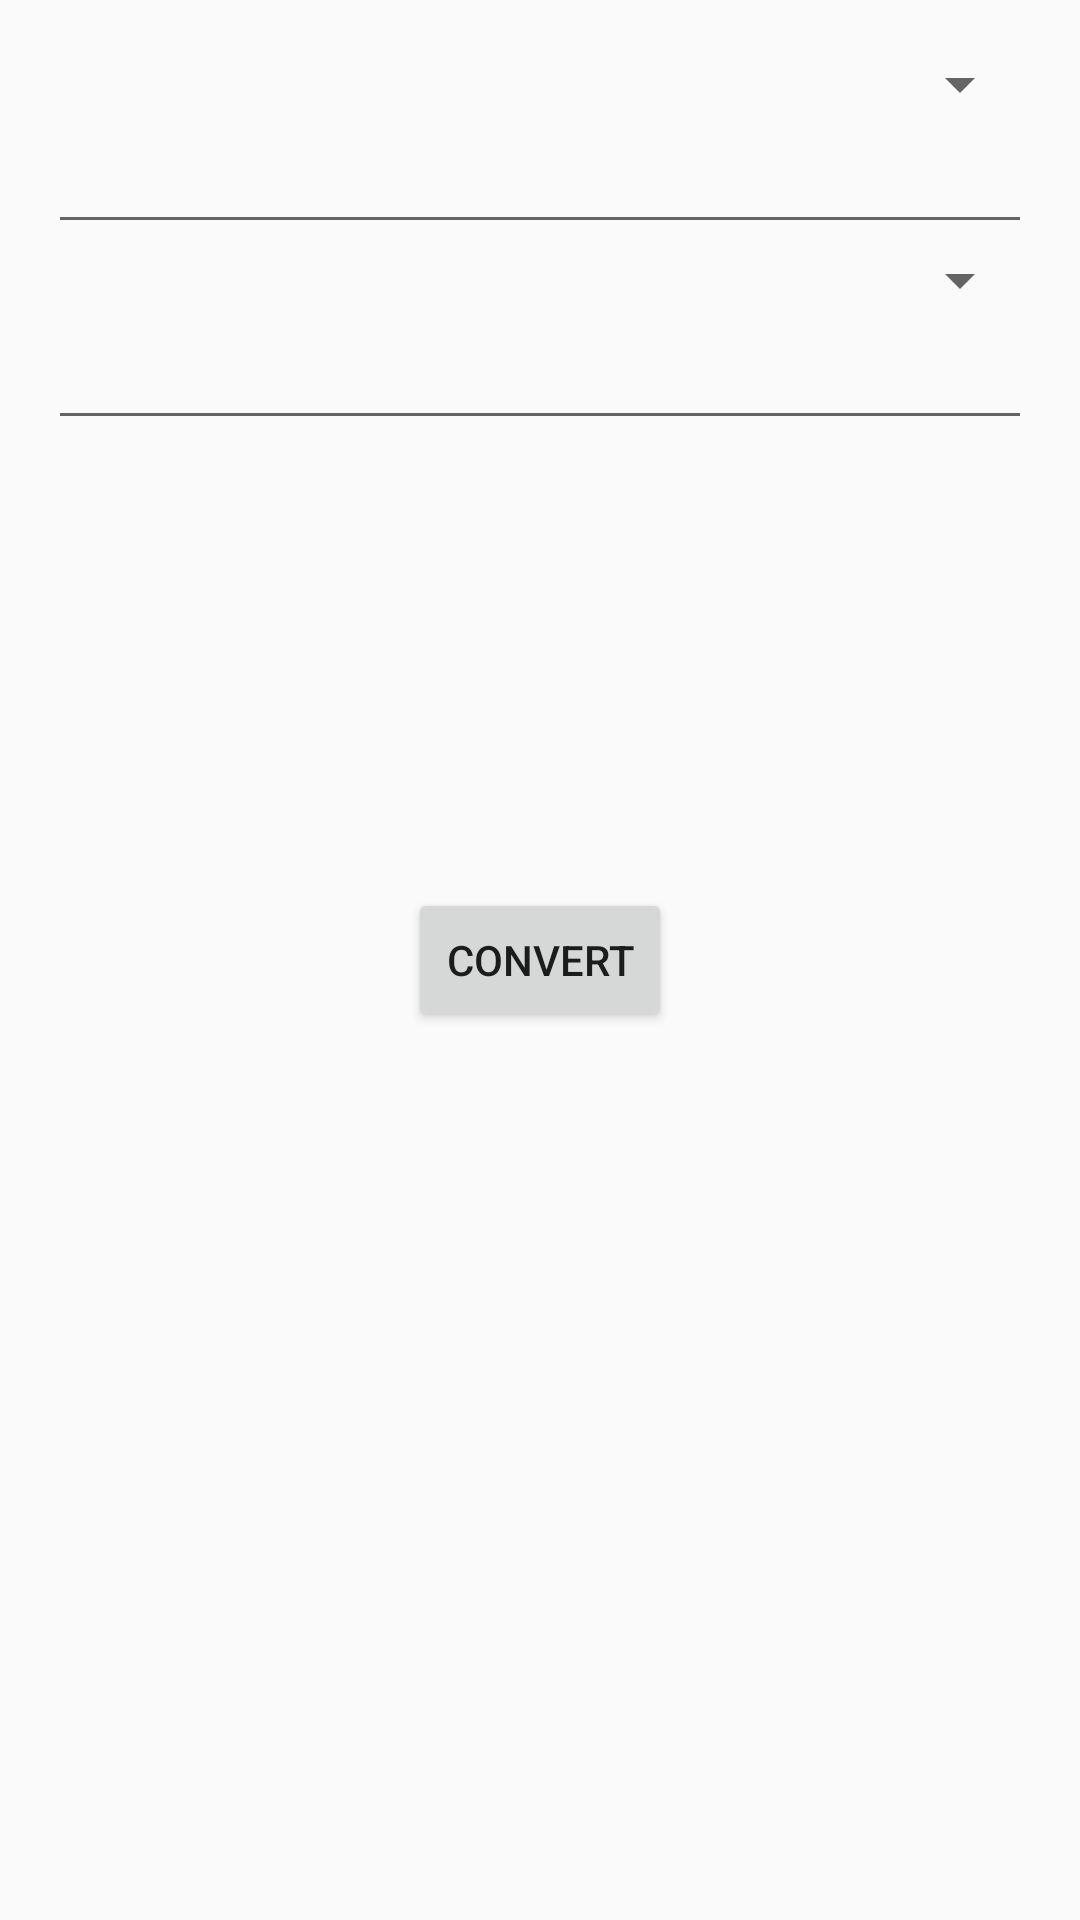

Android layout source for this screen:
<!-- AndroidManifest.xml: application theme AppTheme -->
<!-- res/layout/activity_a_r_e_a_conv.xml -->
<?xml version="1.0" encoding="utf-8"?>
<androidx.constraintlayout.widget.ConstraintLayout xmlns:android="http://schemas.android.com/apk/res/android"
    xmlns:app="http://schemas.android.com/apk/res-auto"
    xmlns:tools="http://schemas.android.com/tools"
    android:layout_width="match_parent"
    android:layout_height="match_parent"
    android:onClick="convert"
    tools:context=".AREA_conv">

    <RelativeLayout
        android:layout_width="match_parent"
        android:layout_height="match_parent"
        android:padding="16dp">

        <Spinner
            android:id="@+id/spinner_from"
            android:layout_width="wrap_content"
            android:layout_height="wrap_content"
            android:layout_alignParentStart="true"
            android:layout_alignParentTop="true"
            android:layout_alignParentEnd="true" />

        <EditText
            android:id="@+id/editText_from"
            android:layout_width="wrap_content"
            android:layout_height="wrap_content"
            android:layout_below="@+id/spinner_from"
            android:layout_alignParentStart="true"
            android:layout_alignParentEnd="true"
            android:ems="10"
            android:inputType="numberDecimal" />

        <Spinner
            android:id="@+id/spinner_to"
            android:layout_width="wrap_content"
            android:layout_height="wrap_content"
            android:layout_below="@+id/editText_from"
            android:layout_alignParentStart="true"
            android:layout_alignParentEnd="true" />

        <EditText
            android:id="@+id/editText_to"
            android:layout_width="wrap_content"
            android:layout_height="wrap_content"
            android:layout_below="@+id/spinner_to"
            android:layout_alignParentStart="true"
            android:layout_alignParentEnd="true"
            android:clickable="false"
            android:cursorVisible="false"
            android:ems="10"
            android:focusable="false"
            android:focusableInTouchMode="false"
            android:inputType="numberDecimal" />

        <Button
            android:id="@+id/button_convert"
            android:layout_width="wrap_content"
            android:layout_height="wrap_content"
            android:layout_centerInParent="true"
            android:onClick="Convert"
            android:text="Convert" />
    </RelativeLayout>

</androidx.constraintlayout.widget.ConstraintLayout>
<!-- resources referenced by this layout -->
<resources>
  <style name="AppTheme" parent="Theme.AppCompat.DayNight.DarkActionBar">
          
          <item name="colorPrimary">@android:color/background_dark</item>
          <item name="colorPrimaryDark">@android:color/background_dark</item>
          <item name="colorAccent">@android:color/background_dark</item>
      </style>
</resources>
